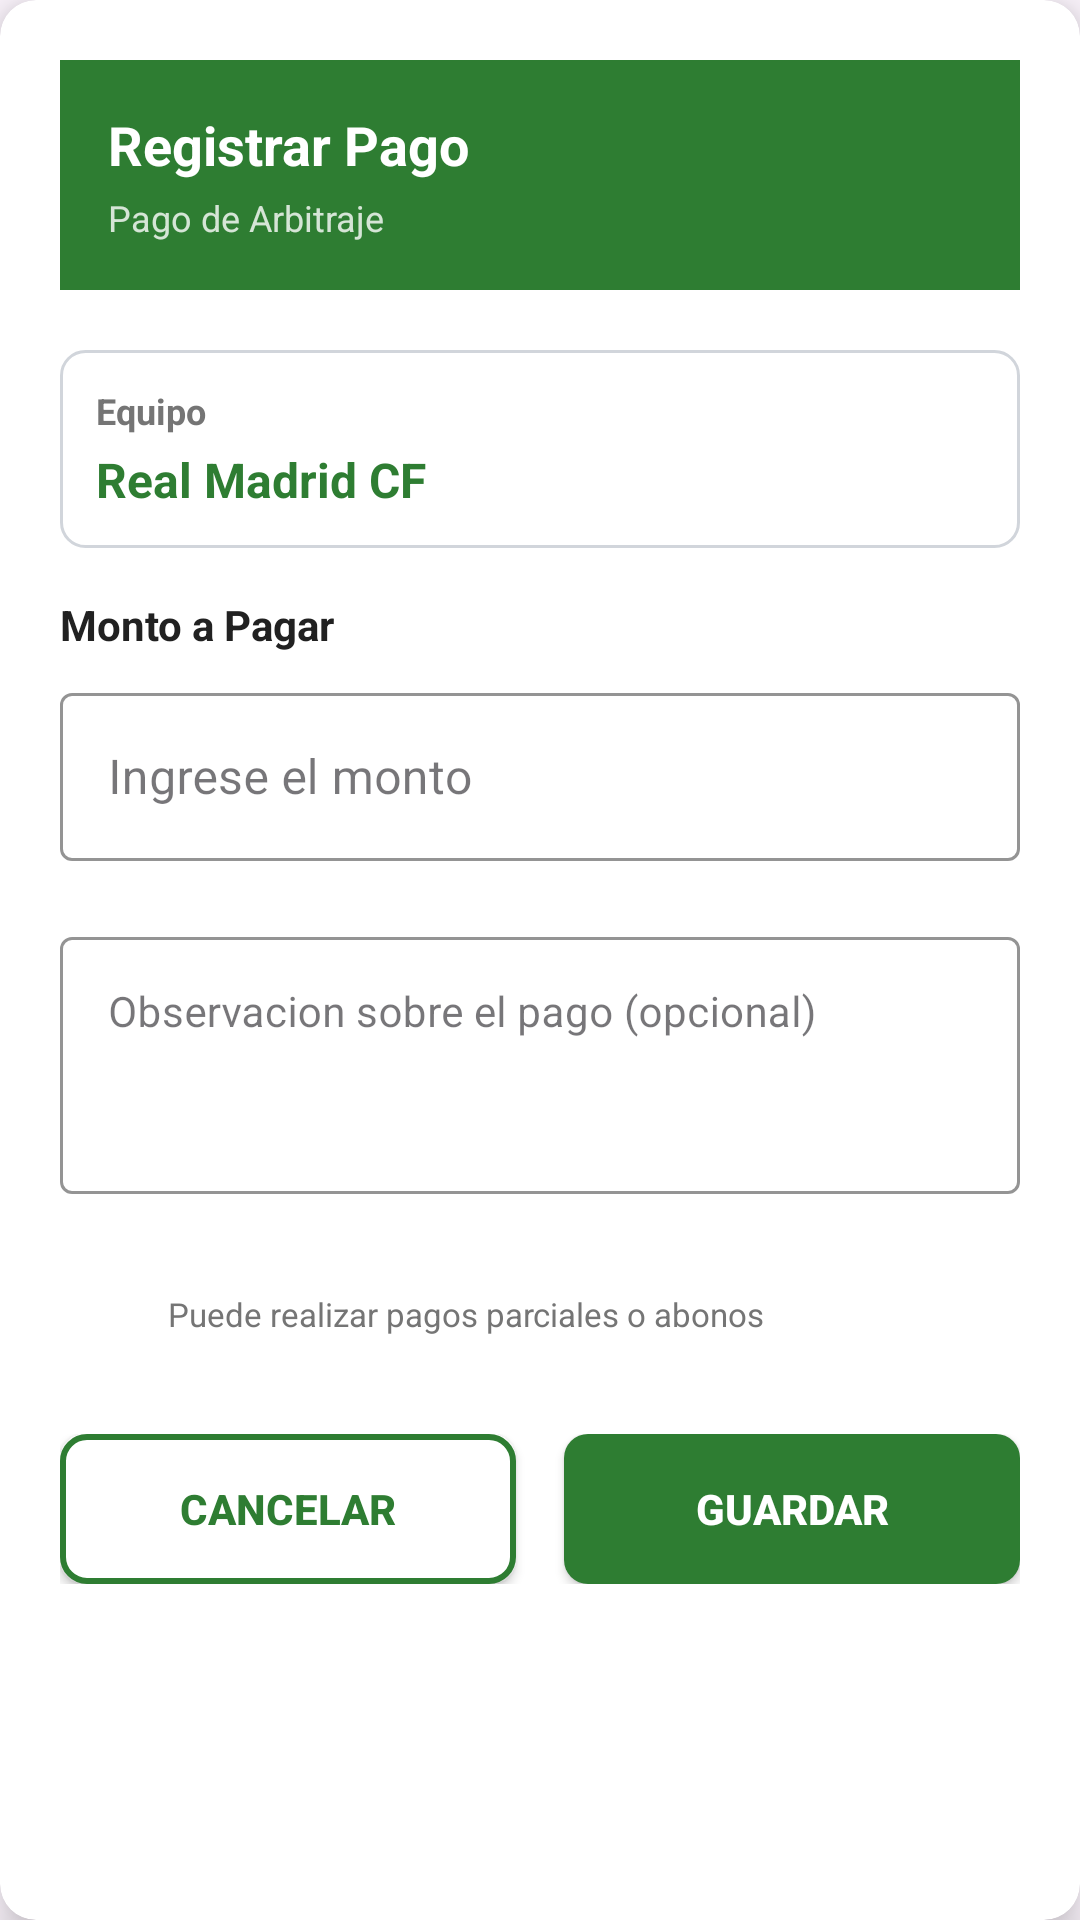

Produce the Android XML layout that renders to this screen, including the resource entries it uses.
<!-- AndroidManifest.xml: application theme Theme.GoldeskApp -->
<!-- res/layout/dialog_pago_arbitraje.xml -->
<?xml version="1.0" encoding="utf-8"?>
<androidx.cardview.widget.CardView xmlns:android="http://schemas.android.com/apk/res/android"
    xmlns:app="http://schemas.android.com/apk/res-auto"
    android:layout_width="match_parent"
    android:layout_height="wrap_content"
    android:layout_margin="24dp"
    app:cardCornerRadius="12dp"
    app:cardBackgroundColor="@color/white_surface"
    app:cardElevation="8dp">

    <LinearLayout
        android:layout_width="match_parent"
        android:layout_height="wrap_content"
        android:orientation="vertical"
        android:padding="20dp">

        
        <LinearLayout
            android:layout_width="match_parent"
            android:layout_height="wrap_content"
            android:orientation="vertical"
            android:background="@color/soccer_green"
            android:padding="16dp"
            android:layout_margin="-20dp"
            android:layout_marginBottom="0dp">

            <TextView
                android:layout_width="wrap_content"
                android:layout_height="wrap_content"
                android:text="@string/registrar_pago"
                android:textColor="@color/white"
                android:textSize="18sp"
                android:textStyle="bold" />

            <TextView
                android:layout_width="wrap_content"
                android:layout_height="wrap_content"
                android:layout_marginTop="4dp"
                android:text="@string/pago_arbitraje"
                android:textColor="@color/white"
                android:textSize="12sp"
                android:alpha="0.8"/>
        </LinearLayout>

        
        <LinearLayout
            android:layout_width="match_parent"
            android:layout_height="wrap_content"
            android:orientation="vertical"
            android:layout_marginTop="20dp">

            
            <LinearLayout
                android:layout_width="match_parent"
                android:layout_height="wrap_content"
                android:orientation="vertical"
                android:background="@drawable/bg_edittext"
                android:padding="12dp"
                android:layout_marginBottom="16dp">

                <TextView
                    android:layout_width="wrap_content"
                    android:layout_height="wrap_content"
                    android:text="@string/equipo"
                    android:textColor="@color/text_secondary"
                    android:textSize="12sp"
                    android:textStyle="bold"/>

                <TextView
                    android:id="@+id/tvNombreEquipo"
                    android:layout_width="wrap_content"
                    android:layout_height="wrap_content"
                    android:layout_marginTop="4dp"
                    android:text="Real Madrid CF"
                    android:textColor="@color/soccer_green"
                    android:textSize="16sp"
                    android:textStyle="bold"/>
            </LinearLayout>

            
            <TextView
                android:layout_width="wrap_content"
                android:layout_height="wrap_content"
                android:text="@string/monto_pago"
                android:textColor="@color/text_primary"
                android:textSize="14sp"
                android:textStyle="bold"
                android:layout_marginBottom="8dp"/>

            <com.google.android.material.textfield.TextInputLayout
                android:layout_width="match_parent"
                android:layout_height="wrap_content"
                style="@style/Widget.MaterialComponents.TextInputLayout.OutlinedBox"
                app:boxStrokeColor="@color/soccer_green"
                app:hintTextColor="@color/soccer_green"
                android:hint="@string/hint_monto">

                <com.google.android.material.textfield.TextInputEditText
                    android:id="@+id/editTextMonto"
                    android:layout_width="match_parent"
                    android:layout_height="56dp"
                    android:inputType="numberDecimal"
                    android:textColor="@color/text_primary"
                    android:textColorHint="@color/text_secondary"
                    android:textSize="16sp"
                    android:drawablePadding="12dp"
                    android:layout_marginBottom="20dp"
                    android:drawableStart="@drawable/ic_money"/>
            </com.google.android.material.textfield.TextInputLayout>

            <com.google.android.material.textfield.TextInputLayout
                android:layout_width="match_parent"
                android:layout_height="wrap_content"
                style="@style/Widget.MaterialComponents.TextInputLayout.OutlinedBox"
                app:boxStrokeColor="@color/soccer_green"
                app:hintTextColor="@color/soccer_green"
                android:hint="@string/observaciones">

                <com.google.android.material.textfield.TextInputEditText
                    android:id="@+id/editTextObservciones"
                    android:layout_width="match_parent"
                    android:layout_height="wrap_content"
                    android:textColor="@color/text_primary"
                    android:textColorHint="@color/text_secondary"
                    android:textSize="14sp"
                    android:layout_marginBottom="20dp"
                    android:inputType="textMultiLine"
                    android:minLines="3"
                    android:maxLines="6"
                    android:gravity="top|start"
                    />
            </com.google.android.material.textfield.TextInputLayout>


            
            <LinearLayout
                android:layout_width="match_parent"
                android:layout_height="wrap_content"
                android:orientation="horizontal"
                android:background="@color/white_surface"
                android:padding="12dp"
                android:layout_marginBottom="20dp"
                android:gravity="center_vertical">

                <ImageView
                    android:layout_width="16dp"
                    android:layout_height="16dp"
                    android:src="@drawable/ic_info"
                    app:tint="@color/text_secondary"
                    android:layout_marginEnd="8dp"/>

                <TextView
                    android:layout_width="wrap_content"
                    android:layout_height="wrap_content"
                    android:text="@string/info_pago_parcial"
                    android:textColor="@color/text_secondary"
                    android:textSize="11sp"/>
            </LinearLayout>

            
            <LinearLayout
                android:layout_width="match_parent"
                android:layout_height="wrap_content"
                android:orientation="horizontal"
                android:weightSum="2">

                <Button
                    android:id="@+id/btnCancelar"
                    android:layout_width="0dp"
                    android:layout_height="50dp"
                    android:layout_weight="1"
                    android:layout_marginEnd="8dp"
                    android:background="@drawable/btn_secondary"
                    android:text="@string/btn_cancelar"
                    android:textColor="@color/soccer_green"
                    android:textSize="14sp"
                    android:textStyle="bold"
                    app:backgroundTint="@null"/>

                <Button
                    android:id="@+id/btnGuardar"
                    android:layout_width="0dp"
                    android:layout_height="50dp"
                    android:layout_weight="1"
                    android:layout_marginStart="8dp"
                    android:background="@drawable/btn_primary"
                    android:text="@string/btn_guardar"
                    android:textColor="@color/white"
                    android:textSize="14sp"
                    android:textStyle="bold"
                    app:backgroundTint="@null"/>
            </LinearLayout>

        </LinearLayout>

    </LinearLayout>

</androidx.cardview.widget.CardView>
<!-- resources referenced by this layout -->
<resources>
  <color name="soccer_green">#2E7D32</color>
  <color name="text_primary">#212121</color>
  <color name="text_secondary">#757575</color>
  <color name="white">#FFFFFFFF</color>
  <color name="white_surface">#FFFFFFFF</color>
  <!-- drawable bg_edittext (drawable) -->
  <?xml version="1.0" encoding="utf-8"?>
  <shape xmlns:android="http://schemas.android.com/apk/res/android">
      <solid android:color="@color/white_surface"/>
      <corners android:radius="8dp"/>
      <stroke android:width="1dp" android:color="@color/dialog_button_stroke"/>
  </shape>
  <!-- drawable btn_primary (drawable) -->
  <?xml version="1.0" encoding="utf-8"?>
  <shape xmlns:android="http://schemas.android.com/apk/res/android">
      <solid android:color="@color/soccer_green"/>
      <corners android:radius="8dp"/>
  </shape>
  <!-- drawable btn_secondary (drawable) -->
  <?xml version="1.0" encoding="utf-8"?>
  <shape xmlns:android="http://schemas.android.com/apk/res/android">
      <solid android:color="@color/white_surface"/>
      <corners android:radius="8dp"/>
      <stroke android:width="2dp" android:color="@color/soccer_green"/>
  </shape>
  <string name="btn_cancelar">Cancelar</string>
  <string name="btn_guardar">Guardar</string>
  <string name="equipo">Equipo</string>
  <string name="hint_monto">Ingrese el monto</string>
  <string name="info_pago_parcial">Puede realizar pagos parciales o abonos</string>
  <string name="monto_pago">Monto a Pagar</string>
  <string name="observaciones">Observacion sobre el pago (opcional)</string>
  <string name="pago_arbitraje">Pago de Arbitraje</string>
  <string name="registrar_pago">Registrar Pago</string>
  <style name="Theme.GoldeskApp" parent="Base.Theme.GoldeskApp" />
  <color name="dialog_button_stroke">#d1d5db</color>
  <style name="Base.Theme.GoldeskApp" parent="Theme.Material3.DayNight.NoActionBar">
          <item name="colorPrimary">@color/soccer_green</item>
          <item name="colorError">@color/error_red</item>
  
          <item name="materialAlertDialogTheme">@style/CustomDialogTheme</item>
      </style>
  <color name="error_red">#ef4444</color>
  <style name="DialogAnimation">
          <item name="android:windowEnterAnimation">@anim/dialog_enter</item>
          <item name="android:windowExitAnimation">@anim/dialog_exit</item>
      </style>
  <style name="ShapeAppearance.Dialog.Rounded" parent="">
          <item name="cornerFamily">rounded</item>
          <item name="cornerSize">20dp</item>
      </style>
  <style name="TextAppearance.Dialog.Title" parent="TextAppearance.Material3.HeadlineSmall">
          <item name="android:textSize">20sp</item>
          <item name="android:textStyle">bold</item>
          <item name="android:textColor">@color/dialog_text_primary</item>
          <item name="fontFamily">sans-serif-medium</item>
      </style>
  <style name="TextAppearance.Dialog.Message" parent="TextAppearance.Material3.BodyMedium">
          <item name="android:textSize">14sp</item>
          <item name="android:textColor">@color/dialog_text_secondary</item>
          <item name="android:lineSpacingExtra">4dp</item>
          <item name="fontFamily">sans-serif</item>
      </style>
  <style name="Dialog.Button.Neutral" parent="Widget.Material3.Button.TextButton">
          <item name="android:textAllCaps">false</item>
          <item name="android:textSize">14sp</item>
          <item name="android:textStyle">bold</item>
          <item name="android:textColor">@color/dialog_text_secondary</item>
          <item name="rippleColor">@color/button_ripple_neutral</item>
      </style>
  <color name="dialog_divider">#e5e7eb</color>
  <color name="dialog_text_primary">#1f2937</color>
  <color name="dialog_text_secondary">#6b7280</color>
  <style name="ShapeAppearance.Dialog.Button.Rounded" parent="">
          <item name="cornerSize">12dp</item>
      </style>
  <color name="button_ripple_positive">#80ffffff</color>
  <color name="button_ripple_negative">#1a000000</color>
  <color name="button_ripple_neutral">#1a6b7280</color>
</resources>
